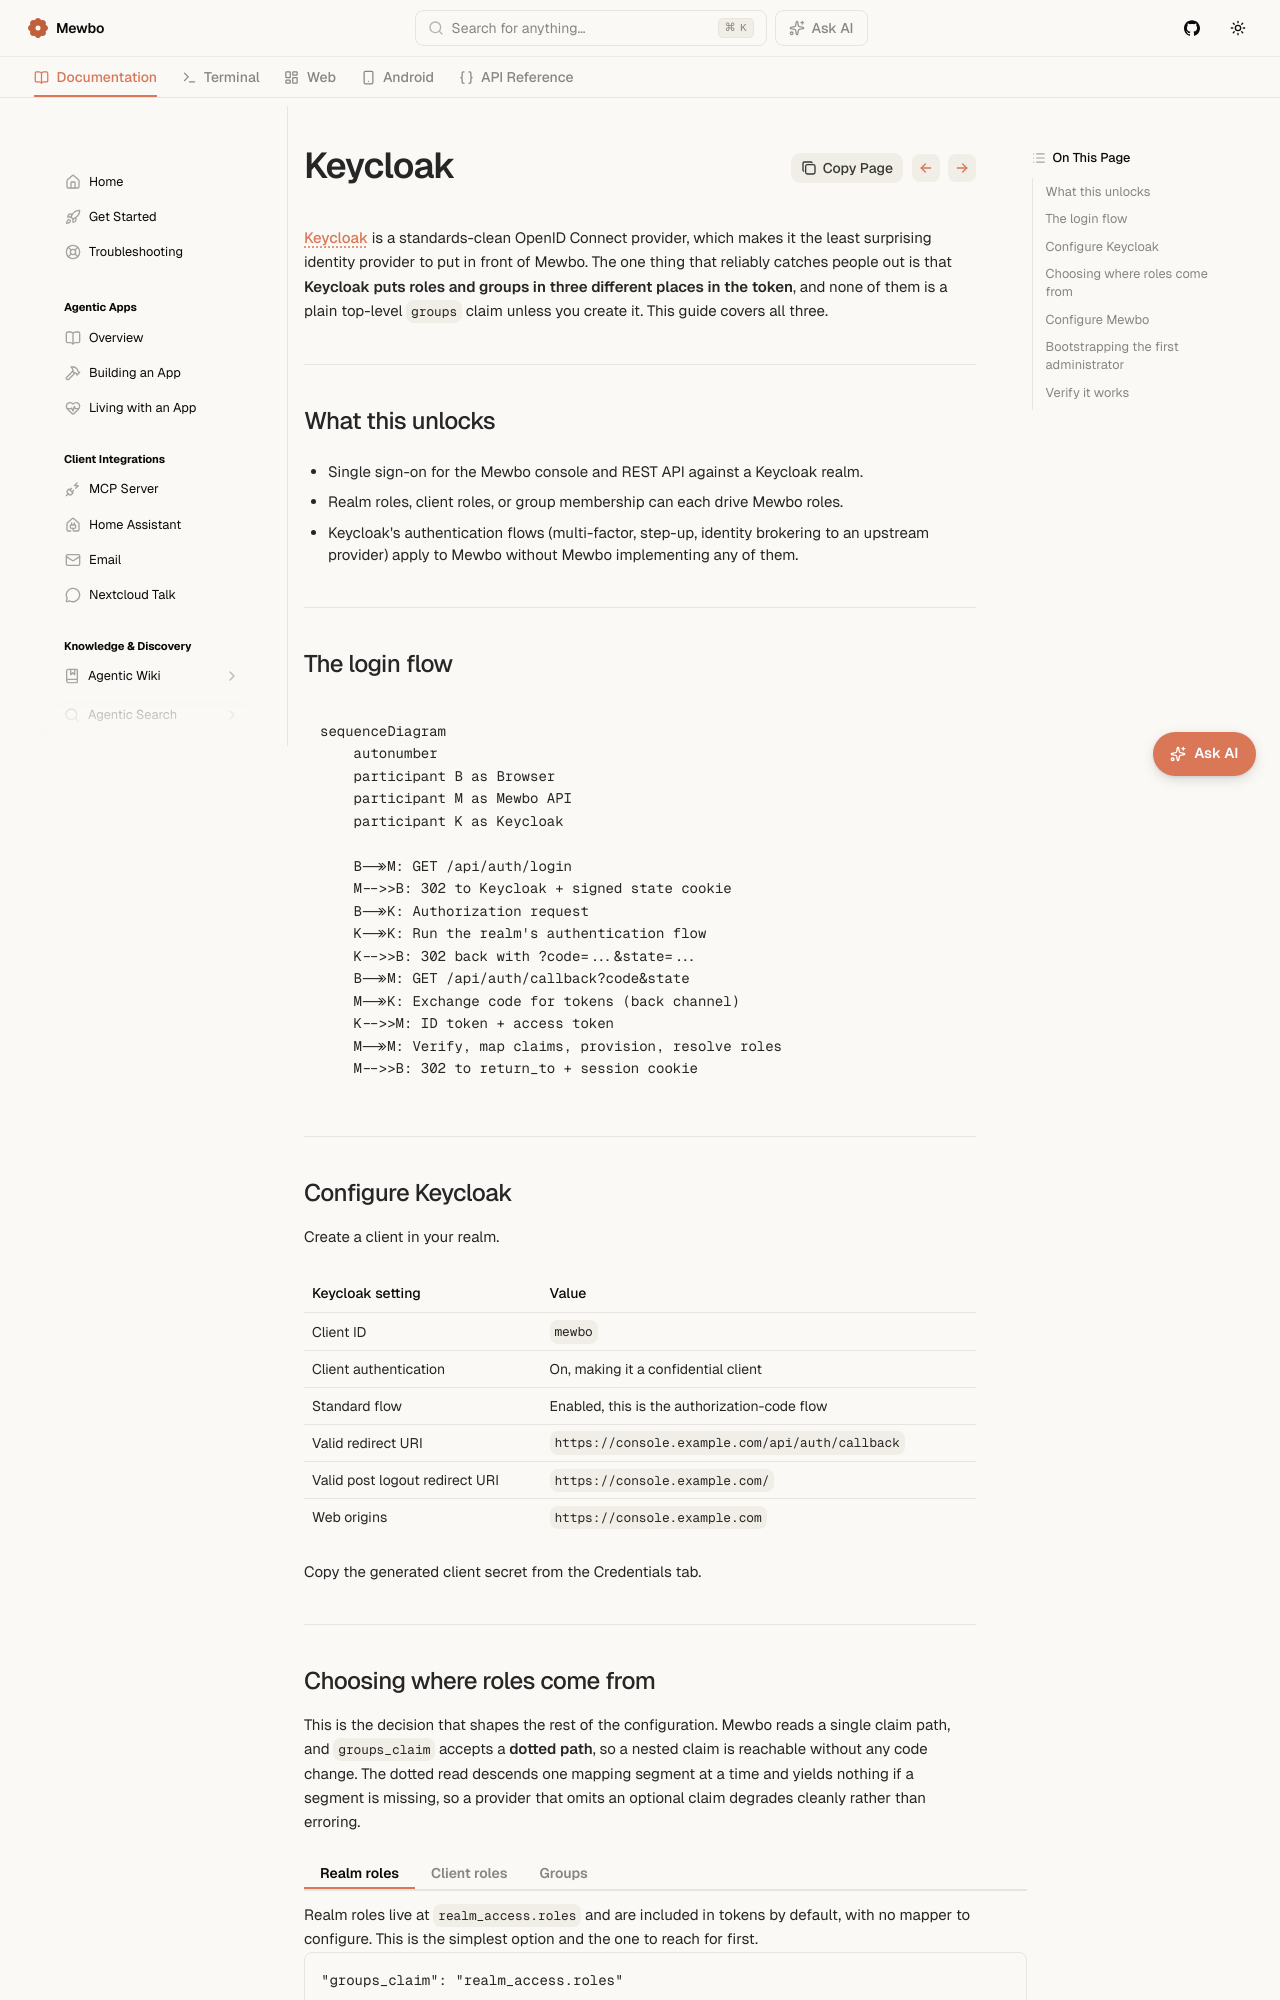

repository: mewbo-com/Assistant · page: latest/integrations-keycloak/index.html · generator: mkdocs

# Keycloak

[Keycloak](https://www.keycloak.org) is a standards-clean OpenID Connect provider, which makes it the least surprising identity provider to put in front of Mewbo. The one thing that reliably catches people out is that **Keycloak puts roles and groups in three different places in the token**, and none of them is a plain top-level `groups` claim unless you create it. This guide covers all three.

---

## What this unlocks

- Single sign-on for the Mewbo console and REST API against a Keycloak realm.
- Realm roles, client roles, or group membership can each drive Mewbo roles.
- Keycloak's authentication flows (multi-factor, step-up, identity brokering to an upstream provider) apply to Mewbo without Mewbo implementing any of them.

---

## The login flow

```mermaid
sequenceDiagram
    autonumber
    participant B as Browser
    participant M as Mewbo API
    participant K as Keycloak

    B->>M: GET /api/auth/login
    M-->>B: 302 to Keycloak + signed state cookie
    B->>K: Authorization request
    K->>K: Run the realm's authentication flow
    K-->>B: 302 back with ?code=...&state=...
    B->>M: GET /api/auth/callback?code&state
    M->>K: Exchange code for tokens (back channel)
    K-->>M: ID token + access token
    M->>M: Verify, map claims, provision, resolve roles
    M-->>B: 302 to return_to + session cookie
```

---

## Configure Keycloak

Create a client in your realm.

| Keycloak setting | Value |
|---|---|
| Client ID | `mewbo` |
| Client authentication | On, making it a confidential client |
| Standard flow | Enabled, this is the authorization-code flow |
| Valid redirect URI | `https://console.example.com/api/auth/callback` |
| Valid post logout redirect URI | `https://console.example.com/` |
| Web origins | `https://console.example.com` |

Copy the generated client secret from the Credentials tab.

---
